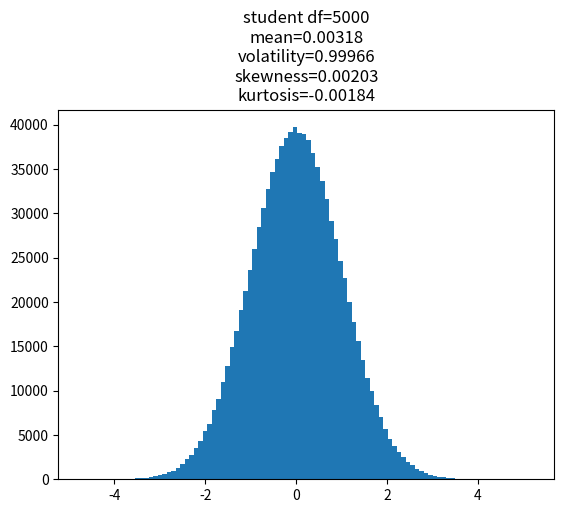

This chart was generated by the following Python code:
# -*- coding: utf-8 -*-
"""
Created on Thu Sep 21 21:54:51 2023

@author: OY
"""

import numpy as np
import pandas as pd
import matplotlib.pyplot as plt
from scipy.stats import skew, kurtosis, chi2

# inputs
coeff = 5000 # df in student, scale in exponential
size = 10**6
random_variable_type = 'student'
# options: normal student uniform exponential chi-squared
decimals = 5

# code
str_title = random_variable_type
if random_variable_type == 'normal':
    x = np.random.standard_normal(size=size)

elif random_variable_type == 'student':
    x = np.random.standard_t(df=coeff, size=size)
    str_title += ' df=' + str(coeff)

elif random_variable_type == 'uniform':
    x = np.random.uniform(size=size)

elif random_variable_type == 'exponential':
    x = np.random.exponential(scale=coeff, size=size)
    str_title += ' scale=' + str(coeff)
    
elif random_variable_type == 'chi-squared':
    x = np.random.chisquare(df=coeff, size=size)
    str_title += ' df=' + str(coeff)
    
mu = np.mean(x)
sigma = np.std(x)
skew = skew(x)
kurt = kurtosis(x)

str_title += '\n' + 'mean=' + str(np.round(mu, decimals)) \
    + '\n' + 'volatility=' + str(np.round(sigma, decimals)) \
    + '\n' + 'skewness=' + str(np.round(skew, decimals)) \
    + '\n' + 'kurtosis=' + str(np.round(kurt, decimals))
    
# plot
plt.figure()
plt.hist(x, bins=100)
plt.title(str_title)
plt.show()